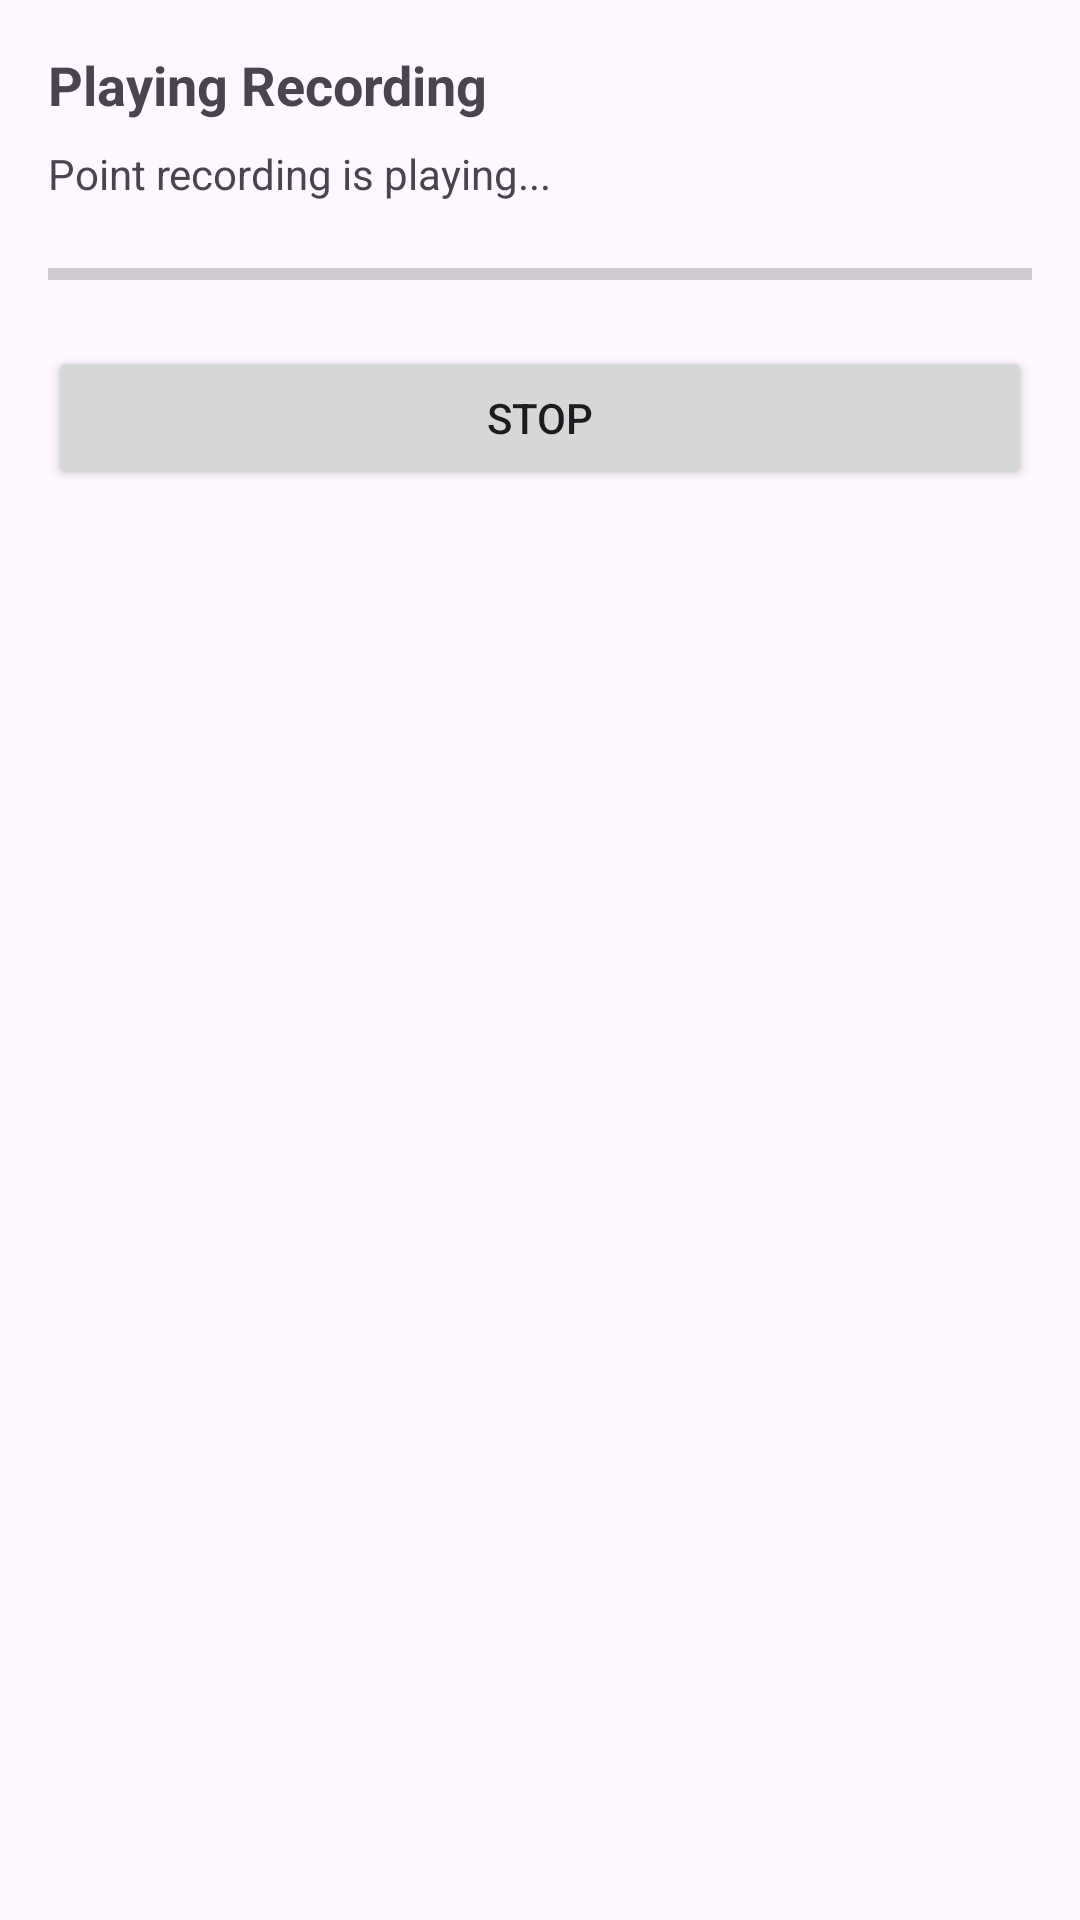

The Android layout XML behind this screen, and the referenced resources:
<!-- AndroidManifest.xml: application theme Theme.HelloWorldApp -->
<!-- res/layout/playback_dialog.xml -->
<?xml version="1.0" encoding="utf-8"?>
<LinearLayout
    xmlns:android="http://schemas.android.com/apk/res/android"
    android:layout_width="match_parent"
    android:layout_height="wrap_content"
    android:orientation="vertical"
    android:padding="16dp">

    <TextView
        android:id="@+id/dialogTitle"
        android:layout_width="match_parent"
        android:layout_height="wrap_content"
        android:text="Playing Recording"
        android:textSize="18sp"
        android:textStyle="bold"
        android:layout_marginBottom="8dp"/>

    <TextView
        android:id="@+id/dialogMessage"
        android:layout_width="match_parent"
        android:layout_height="wrap_content"
        android:text="Point recording is playing..."
        android:layout_marginBottom="16dp"/>

    <ProgressBar
        android:id="@+id/playbackProgress"
        style="?android:attr/progressBarStyleHorizontal"
        android:layout_width="match_parent"
        android:layout_height="wrap_content"
        android:layout_marginBottom="16dp"/>

    <Button
        android:id="@+id/stopButton"
        android:layout_width="match_parent"
        android:layout_height="wrap_content"
        android:text="Stop" />
</LinearLayout>
<!-- resources referenced by this layout -->
<resources>
  <style name="Theme.HelloWorldApp" parent="Theme.Material3.Light.NoActionBar">
          
          <item name="colorPrimary">@color/purple_700</item>
          <item name="colorPrimaryVariant">@color/purple_700</item>
          <item name="colorOnPrimary">@color/white</item>
          
          <item name="colorSecondary">@color/teal_200</item>
          <item name="colorSecondaryVariant">@color/teal_700</item>
          <item name="colorOnSecondary">@color/black</item>
          
          <item name="android:statusBarColor" tools:targetApi="l">@color/purple_700</item>
          <item name="android:navigationBarColor">@android:color/white</item>
          <item name="android:windowLightStatusBar">true</item> 
      </style>
  <color name="purple_700">#FF3700B3</color>
  <color name="white">#FFFFFFFF</color>
  <color name="teal_200">#FF03DAC5</color>
  <color name="teal_700">#FF018786</color>
  <color name="black">#FF000000</color>
</resources>
